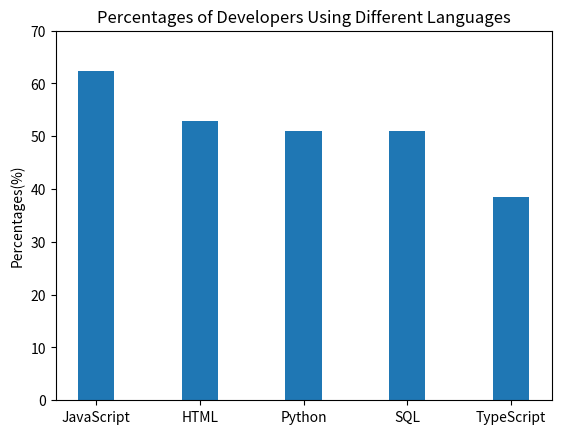

The matplotlib source for this figure:
#Create a dictionary to store five datas.
Languages_use = {'JavaScript':62.3,
             'HTML':52.9,
             'Python':51,
             'SQL':51,
             'TypeScript':38.5}
#Start to draw a bar.
import matplotlib.pyplot as plt
import numpy as np
#There are five bars.
N = 5
#To define the bar location on the x axis.
ind = np.arange(N)
#To list the x and y axis.
Languages = list(Languages_use.keys())
Percentages = list(Languages_use.values())
#The width of every bar.
width = 0.35
#Draw the bar.
p1 = plt.bar(Languages, Percentages, width)
#y axis
plt.ylabel('Percentages(%)')
#x axis
plt.xticks(ind,('JavaScript','HTML','Python','SQL','TypeScript'))
#the title of the bar.
plt.title('Percentages of Developers Using Different Languages')
#The range of the y axis
plt.ylim(0,70)
plt.show()
# This variable can be modified as needed
requested_language = "Python" 
if requested_language in Languages_use:
    print(f"The percentage of developers who use {requested_language} is {Languages_use[requested_language]}%")
else:
    print("The requested language is not in the list.")